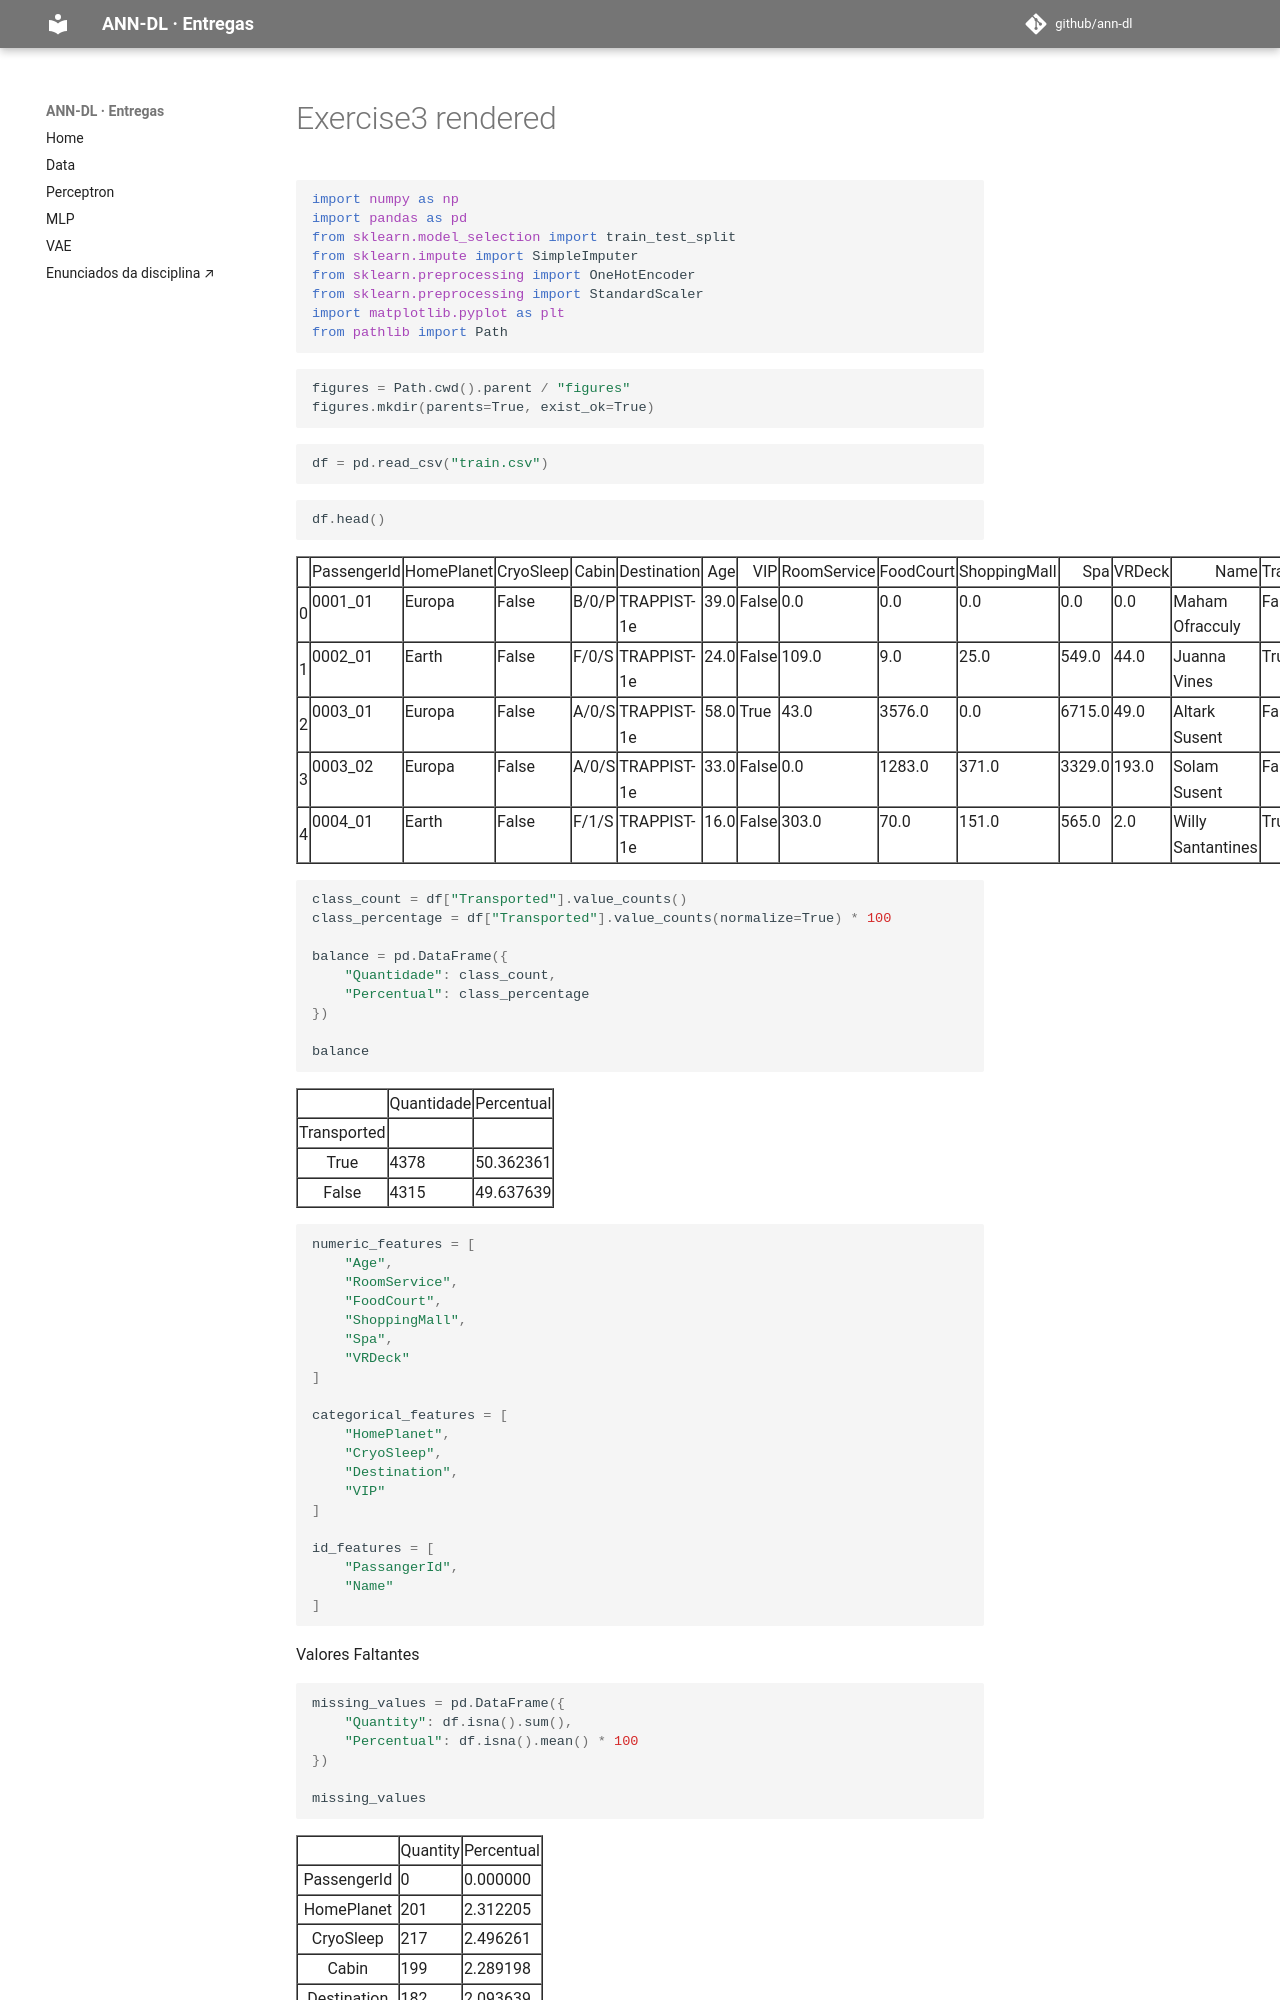

repository: CYNahko/ann-dl · page: exercises/data/code/exercise3_rendered/index.html · generator: mkdocs

```python
import numpy as np
import pandas as pd
from sklearn.model_selection import train_test_split
from sklearn.impute import SimpleImputer
from sklearn.preprocessing import OneHotEncoder
from sklearn.preprocessing import StandardScaler
import matplotlib.pyplot as plt
from pathlib import Path
```


```python
figures = Path.cwd().parent / "figures"
figures.mkdir(parents=True, exist_ok=True)
```


```python
df = pd.read_csv("train.csv")
```


```python
df.head()
```




<div>
<style scoped>
    .dataframe tbody tr th:only-of-type {
        vertical-align: middle;
    }

    .dataframe tbody tr th {
        vertical-align: top;
    }

    .dataframe thead th {
        text-align: right;
    }
</style>
<table border="1" class="dataframe">
  <thead>
    <tr style="text-align: right;">
      <th></th>
      <th>PassengerId</th>
      <th>HomePlanet</th>
      <th>CryoSleep</th>
      <th>Cabin</th>
      <th>Destination</th>
      <th>Age</th>
      <th>VIP</th>
      <th>RoomService</th>
      <th>FoodCourt</th>
      <th>ShoppingMall</th>
      <th>Spa</th>
      <th>VRDeck</th>
      <th>Name</th>
      <th>Transported</th>
    </tr>
  </thead>
  <tbody>
    <tr>
      <th>0</th>
      <td>0001_01</td>
      <td>Europa</td>
      <td>False</td>
      <td>B/0/P</td>
      <td>TRAPPIST-1e</td>
      <td>39.0</td>
      <td>False</td>
      <td>0.0</td>
      <td>0.0</td>
      <td>0.0</td>
      <td>0.0</td>
      <td>0.0</td>
      <td>Maham Ofracculy</td>
      <td>False</td>
    </tr>
    <tr>
      <th>1</th>
      <td>0002_01</td>
      <td>Earth</td>
      <td>False</td>
      <td>F/0/S</td>
      <td>TRAPPIST-1e</td>
      <td>24.0</td>
      <td>False</td>
      <td>109.0</td>
      <td>9.0</td>
      <td>25.0</td>
      <td>549.0</td>
      <td>44.0</td>
      <td>Juanna Vines</td>
      <td>True</td>
    </tr>
    <tr>
      <th>2</th>
      <td>0003_01</td>
      <td>Europa</td>
      <td>False</td>
      <td>A/0/S</td>
      <td>TRAPPIST-1e</td>
      <td>58.0</td>
      <td>True</td>
      <td>43.0</td>
      <td>3576.0</td>
      <td>0.0</td>
      <td>6715.0</td>
      <td>49.0</td>
      <td>Altark Susent</td>
      <td>False</td>
    </tr>
    <tr>
      <th>3</th>
      <td>0003_02</td>
      <td>Europa</td>
      <td>False</td>
      <td>A/0/S</td>
      <td>TRAPPIST-1e</td>
      <td>33.0</td>
      <td>False</td>
      <td>0.0</td>
      <td>1283.0</td>
      <td>371.0</td>
      <td>3329.0</td>
      <td>193.0</td>
      <td>Solam Susent</td>
      <td>False</td>
    </tr>
    <tr>
      <th>4</th>
      <td>0004_01</td>
      <td>Earth</td>
      <td>False</td>
      <td>F/1/S</td>
      <td>TRAPPIST-1e</td>
      <td>16.0</td>
      <td>False</td>
      <td>303.0</td>
      <td>70.0</td>
      <td>151.0</td>
      <td>565.0</td>
      <td>2.0</td>
      <td>Willy Santantines</td>
      <td>True</td>
    </tr>
  </tbody>
</table>
</div>




```python
class_count = df["Transported"].value_counts()
class_percentage = df["Transported"].value_counts(normalize=True) * 100

balance = pd.DataFrame({
    "Quantidade": class_count,
    "Percentual": class_percentage
})

balance
```




<div>
<style scoped>
    .dataframe tbody tr th:only-of-type {
        vertical-align: middle;
    }

    .dataframe tbody tr th {
        vertical-align: top;
    }
